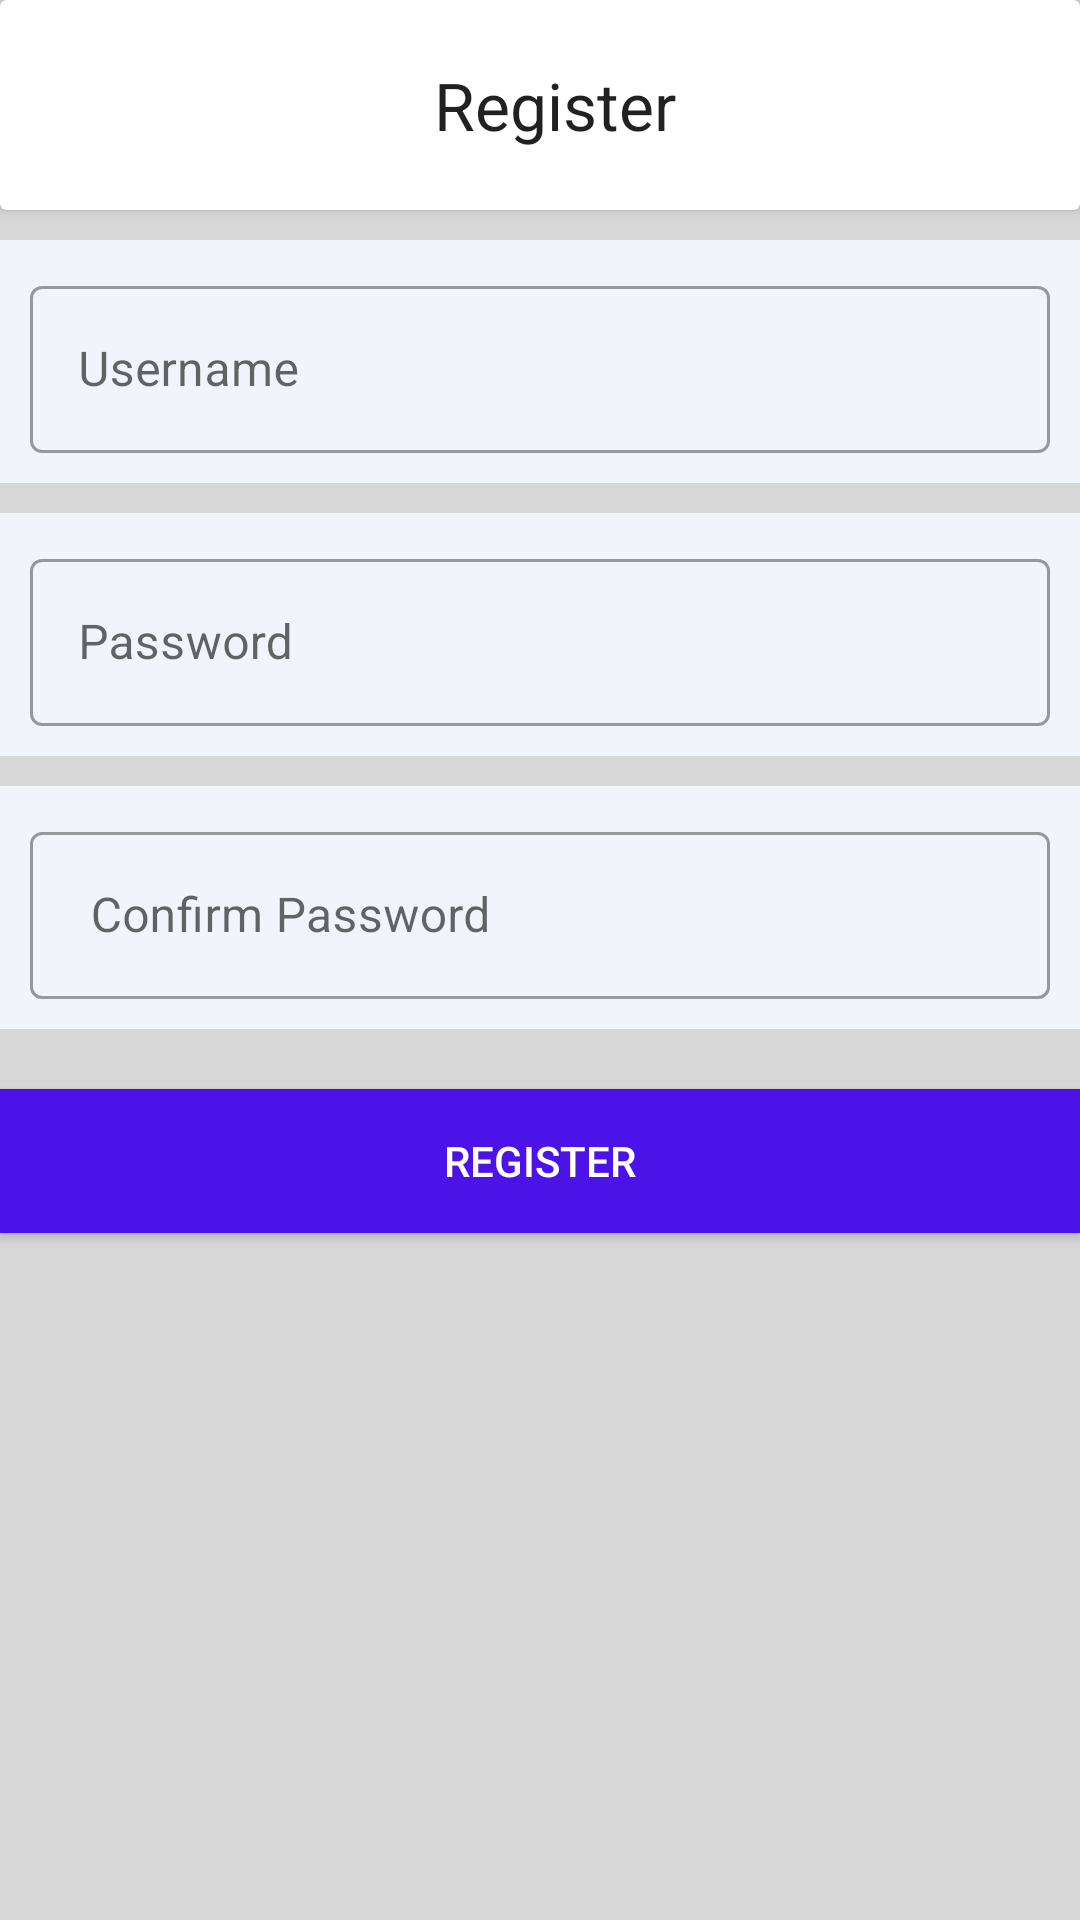

This screen was rendered from an Android layout file. Write that file and the resources it references.
<!-- AndroidManifest.xml: application theme Theme.LksActivity -->
<!-- res/layout/activity_register.xml -->
<?xml version="1.0" encoding="utf-8"?>
<androidx.appcompat.widget.LinearLayoutCompat xmlns:android="http://schemas.android.com/apk/res/android"
    xmlns:app="http://schemas.android.com/apk/res-auto"
    xmlns:tools="http://schemas.android.com/tools"
    android:layout_width="match_parent"
    android:layout_height="match_parent"
    android:orientation="vertical"
    android:background="#D7D7D7"
    tools:context=".RegisterActivity">

    <androidx.cardview.widget.CardView
        android:layout_width="match_parent"
        android:layout_height="wrap_content">

        <androidx.appcompat.widget.LinearLayoutCompat
            android:orientation="horizontal"
            android:layout_width="match_parent"
            android:layout_height="wrap_content">

            <ImageButton
                android:background="#fff"
                android:src="@drawable/ic_baseline_arrow_back_24"
                android:layout_width="wrap_content"
                android:layout_height="wrap_content"
                android:layout_marginLeft="10dp"
                android:layout_gravity="center" />

            <TextView
                android:gravity="center"
                android:layout_width="match_parent"
                android:layout_height="70dp"
                android:text="Register"
                android:textAlignment="center"
                android:textAppearance="@style/TextAppearance.AppCompat.Large"/>

        </androidx.appcompat.widget.LinearLayoutCompat>

    </androidx.cardview.widget.CardView>

    <com.google.android.material.textfield.TextInputLayout
        android:padding="10dp"
        android:background="#F1F4FA"
        style="@style/Widget.MaterialComponents.TextInputLayout.OutlinedBox"
        android:layout_width="match_parent"
        android:layout_marginTop="10dp"
        android:hint="Username"
        android:layout_height="wrap_content">

        <com.google.android.material.textfield.TextInputEditText

            android:id="@+id/edt_username"
            android:layout_width="match_parent"
            android:layout_height="wrap_content" />

    </com.google.android.material.textfield.TextInputLayout>

    <com.google.android.material.textfield.TextInputLayout
        android:padding="10dp"
        android:background="#F1F4FA"
        style="@style/Widget.MaterialComponents.TextInputLayout.OutlinedBox"
        android:layout_width="match_parent"
        android:layout_marginTop="10dp"
        android:hint="Password"
        android:layout_height="wrap_content">

        <com.google.android.material.textfield.TextInputEditText

            android:id="@+id/edt_password"
            android:layout_width="match_parent"
            android:layout_height="wrap_content"
            android:inputType="textPassword"/>

    </com.google.android.material.textfield.TextInputLayout>

    <com.google.android.material.textfield.TextInputLayout
        android:padding="10dp"
        android:background="#F1F4FA"
        style="@style/Widget.MaterialComponents.TextInputLayout.OutlinedBox"
        android:layout_width="match_parent"
        android:layout_marginTop="10dp"
        android:hint=" Confirm Password"
        android:layout_height="wrap_content">

        <com.google.android.material.textfield.TextInputEditText

            android:id="@+id/edt_ConfirmPassword"
            android:layout_width="match_parent"
            android:layout_height="wrap_content"
            android:inputType="textPassword"/>


    </com.google.android.material.textfield.TextInputLayout>


    <Button
        android:id="@+id/btnReg"
        android:layout_marginTop="20dp"
        android:textColor="#fff"
        android:background="#4B13E8"
        android:layout_width="match_parent"
        android:layout_height="wrap_content"
        android:text="Register"/>




</androidx.appcompat.widget.LinearLayoutCompat>
<!-- resources referenced by this layout -->
<resources>
  <style name="Theme.LksActivity" parent="Theme.MaterialComponents.DayNight.NoActionBar">
          
          <item name="colorPrimary">@color/purple_500</item>
          <item name="colorPrimaryVariant">@color/purple_700</item>
          <item name="colorOnPrimary">@color/white</item>
          
          <item name="colorSecondary">@color/teal_200</item>
          <item name="colorSecondaryVariant">@color/teal_700</item>
          <item name="colorOnSecondary">@color/black</item>
          
          <item name="android:statusBarColor" tools:targetApi="l">?attr/colorPrimaryVariant</item>
          
      </style>
  <!-- not gathered from this repository: default colours our renderer supplied (Android Studio template values) -->
  <color name="purple_500">#FF6200EE</color>
  <color name="purple_700">#FF3700B3</color>
  <color name="teal_200">#FF03DAC5</color>
  <color name="teal_700">#FF018786</color>
  <color name="black">#FF000000</color>
  <color name="white">#FFFFFFFF</color>
</resources>
